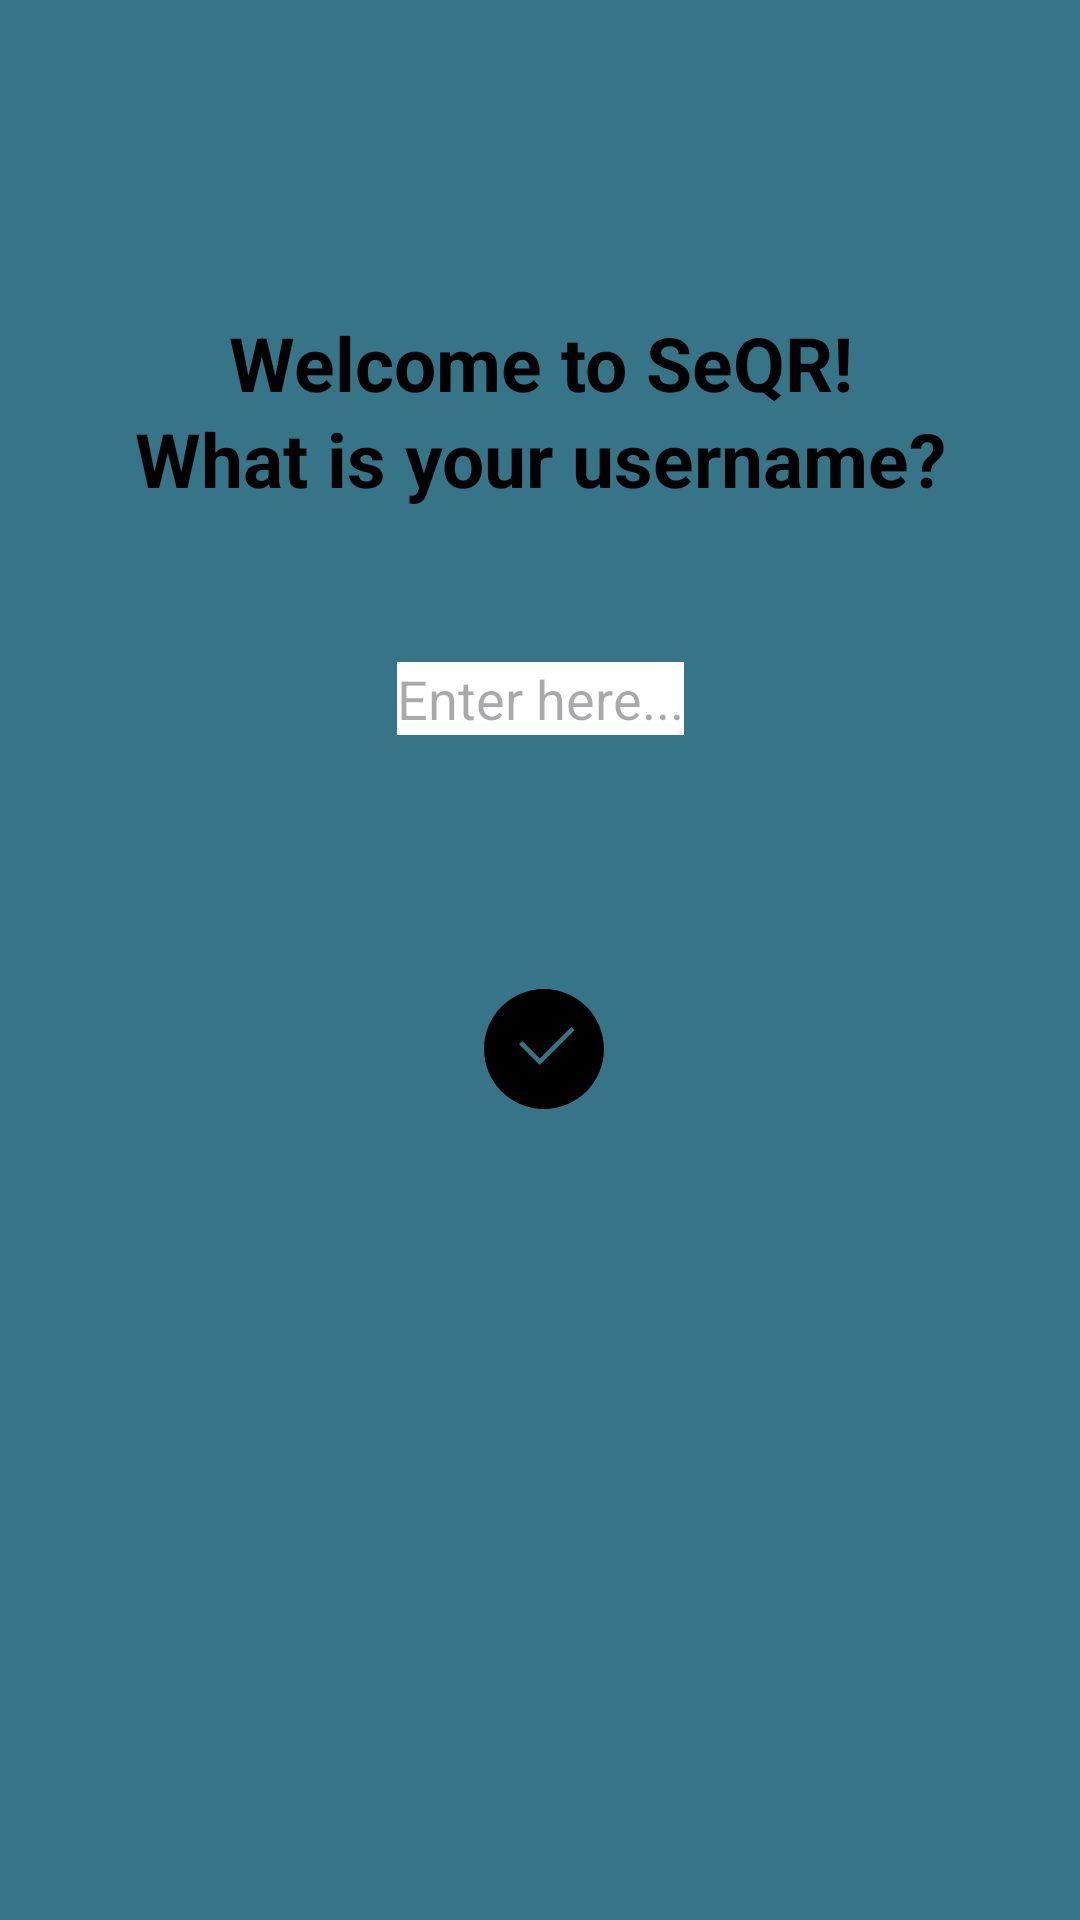

Layout XML and referenced resources for this Android screen:
<!-- AndroidManifest.xml: application theme Theme.SeQR -->
<!-- res/layout/start_up.xml -->
<?xml version="1.0" encoding="utf-8"?>
<androidx.constraintlayout.widget.ConstraintLayout xmlns:android="http://schemas.android.com/apk/res/android"
    xmlns:app="http://schemas.android.com/apk/res-auto"
    xmlns:tools="http://schemas.android.com/tools"
    android:layout_width="match_parent"
    android:layout_height="match_parent"
    android:background="?attr/colorPrimary">

    <TextView
        android:id="@+id/textView2"
        android:layout_width="match_parent"


        android:layout_height="wrap_content"
        android:layout_marginTop="104dp"
        android:gravity="center"
        android:text="@string/welcome_to_seqr"
        android:textColor="@color/black"
        android:textStyle="bold"
        android:textSize="25sp"
        app:layout_constraintTop_toTopOf="parent"
        tools:layout_editor_absoluteX="0dp" />

    <TextView
        android:id="@+id/textView"
        android:layout_width="match_parent"
        android:layout_height="wrap_content"
        android:layout_marginBottom="472dp"
        android:text="@string/what_is_your_username"
        android:textSize="25sp"
        android:textStyle="bold"
        android:textColor="@color/black"
        android:gravity="center"
        app:layout_constraintBottom_toBottomOf="parent"
        app:layout_constraintEnd_toEndOf="parent"
        app:layout_constraintHorizontal_bias="0.498"
        app:layout_constraintStart_toStartOf="parent"
        app:layout_constraintTop_toBottomOf="@+id/textView2" />

    <EditText
        android:id="@+id/enteredUsername"
        android:layout_width="wrap_content"
        android:layout_height="wrap_content"
        android:background="@color/white"
        android:layout_marginBottom="24dp"
        android:hint="@string/enter_here"
        app:layout_constraintBottom_toBottomOf="parent"
        app:layout_constraintEnd_toEndOf="parent"
        app:layout_constraintStart_toStartOf="parent"
        app:layout_constraintTop_toBottomOf="@+id/textView"
        app:layout_constraintVertical_bias="0.121" />

    <com.google.android.material.button.MaterialButton
        android:id="@+id/signUpConfirmButton"
        android:background="?attr/selectableItemBackground"
        android:layout_width="84dp"
        android:layout_height="84dp"
        app:iconSize="40dp"
        app:iconGravity="start"
        app:iconTint="@color/black"
        app:icon="@drawable/checkmark_icon"
        app:layout_constraintBottom_toBottomOf="parent"
        app:layout_constraintEnd_toEndOf="parent"
        app:layout_constraintHorizontal_bias="0.498"
        app:layout_constraintStart_toStartOf="parent"
        app:layout_constraintTop_toBottomOf="@+id/enteredUsername"
        app:layout_constraintVertical_bias="0.202" />


</androidx.constraintlayout.widget.ConstraintLayout>
<!-- resources referenced by this layout -->
<resources>
  <color name="black">#FF000000</color>
  <color name="white">#FFFFFFFF</color>
  <!-- drawable checkmark_icon (drawable) -->
  <vector xmlns:android="http://schemas.android.com/apk/res/android"
      android:width="800dp"
      android:height="800dp"
      android:viewportWidth="310.28"
      android:viewportHeight="310.28">
    <path
        android:pathData="M155.14,0C69.6,0 0,69.6 0,155.14c0,85.55 69.6,155.14 155.14,155.14c85.55,0 155.14,-69.59 155.14,-155.14C310.28,69.6 240.69,0 155.14,0zM144.18,196.57L90.57,142.96l8.44,-8.44l45.17,45.17l81.34,-81.34l8.44,8.44L144.18,196.57z"
        android:fillColor="#010002"/>
  </vector>
  <string name="enter_here">Enter here...</string>
  <string name="welcome_to_seqr">Welcome to SeQR!</string>
  <string name="what_is_your_username">What is your username?</string>
  <style name="Theme.SeQR" parent="Theme.Material3.DayNight.NoActionBar">
          
          <item name="colorPrimary">@color/theme_primary</item>
          <item name="colorPrimaryVariant">@color/theme_primary</item>
          <item name="colorOnPrimary">@color/white</item>
          
          <item name="colorSecondary">@color/theme_secondary</item>
          <item name="colorSecondaryVariant">@color/theme_secondary</item>
          <item name="colorOnSecondary">@color/black</item>
          
          <item name="android:statusBarColor">@color/theme_primary</item>
          
          <item name="android:windowBackground">@color/off_white</item>
      </style>
  <color name="theme_primary">#367588</color>
  <color name="theme_secondary">#FFE74C</color>
  <color name="off_white">#FDFDFD</color>
</resources>
